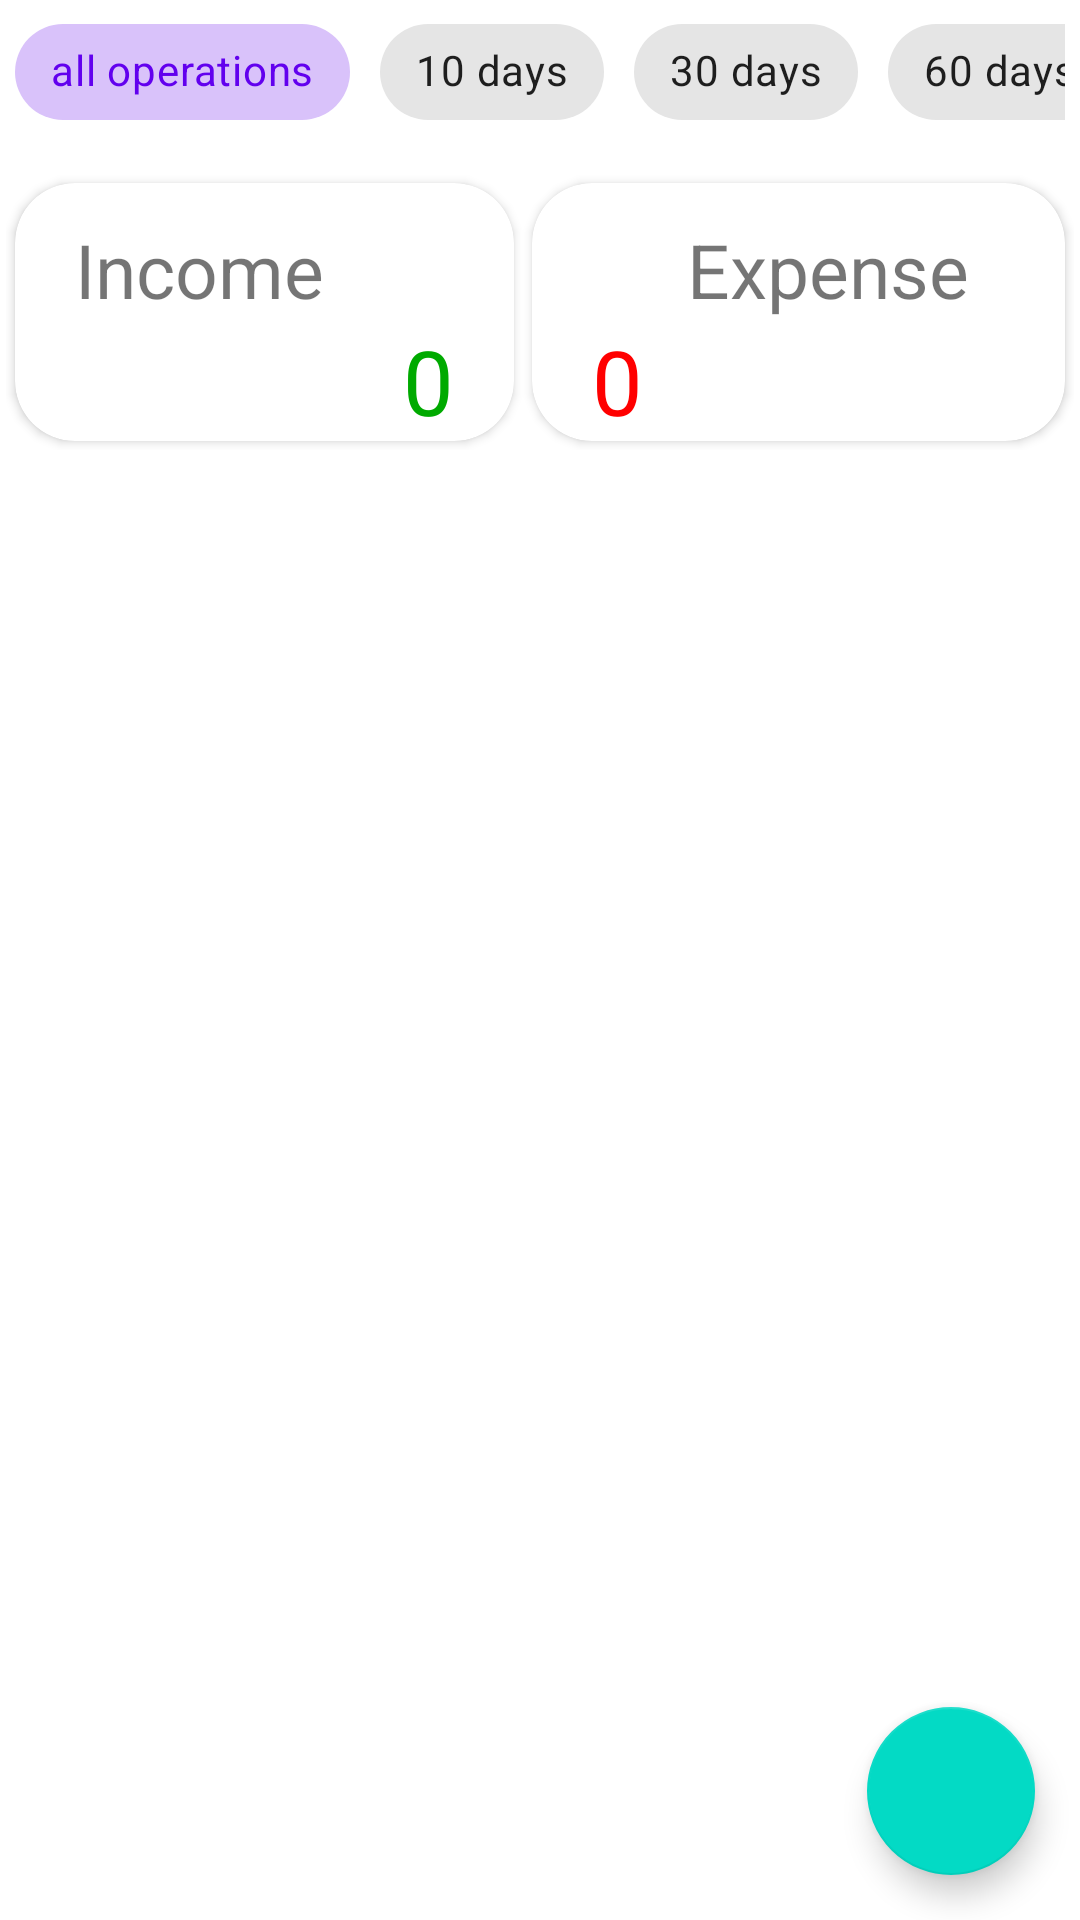

Produce the Android XML layout that renders to this screen, including the resource entries it uses.
<!-- AndroidManifest.xml: application theme Theme.ExpenseManager -->
<!-- res/layout/fragment_home_view.xml -->
<?xml version="1.0" encoding="utf-8"?>
<androidx.constraintlayout.widget.ConstraintLayout xmlns:android="http://schemas.android.com/apk/res/android"
    xmlns:app="http://schemas.android.com/apk/res-auto"
    android:layout_width="match_parent"
    android:layout_height="match_parent"
    android:orientation="vertical">

    <include
        android:id="@+id/chips_filter"
        layout="@layout/period_chips_filter"
        android:layout_width="match_parent"
        android:layout_height="wrap_content"
        app:layout_constraintTop_toTopOf="parent" />

    <LinearLayout
        android:id="@+id/cards_income_expense"
        android:layout_width="match_parent"
        android:layout_height="wrap_content"
        android:layout_marginTop="8dp"
        android:orientation="horizontal"
        android:padding="2dp"
        app:layout_constraintTop_toBottomOf="@id/chips_filter">

        <include
            android:id="@+id/item_income_card_view"
            layout="@layout/card_income"
            android:layout_width="wrap_content"
            android:layout_height="wrap_content"
            android:layout_margin="3dp"
            android:layout_weight="1" />

        <include
            android:id="@+id/item_expense_card_view"
            layout="@layout/card_expense"
            android:layout_width="wrap_content"
            android:layout_height="wrap_content"
            android:layout_margin="3dp"
            android:layout_weight="1" />
    </LinearLayout>

    <LinearLayout
        android:id="@+id/recycler_wrapper"
        android:layout_width="match_parent"
        android:layout_height="wrap_content"
        android:layout_marginTop="8dp"
        app:layout_constraintLeft_toLeftOf="parent"
        app:layout_constraintRight_toRightOf="parent"
        app:layout_constraintTop_toBottomOf="@id/cards_income_expense"
        >

        <androidx.recyclerview.widget.RecyclerView
            android:id="@+id/recycler_view"
            android:layout_width="match_parent"
            android:layout_height="match_parent" />
    </LinearLayout>

    <com.google.android.material.floatingactionbutton.FloatingActionButton
        android:id="@+id/add_operation_button"
        android:layout_width="wrap_content"
        android:layout_height="wrap_content"
        android:layout_margin="15dp"
        android:contentDescription="Add new operation"
        android:src="@drawable/ic_plus"
        app:layout_constraintBottom_toBottomOf="parent"
        app:layout_constraintRight_toRightOf="parent" />
</androidx.constraintlayout.widget.ConstraintLayout>
<!-- res/layout/period_chips_filter.xml (included above) -->
<?xml version="1.0" encoding="utf-8"?>
<androidx.constraintlayout.widget.ConstraintLayout xmlns:android="http://schemas.android.com/apk/res/android"
    xmlns:app="http://schemas.android.com/apk/res-auto"
    xmlns:tools="http://schemas.android.com/tools"
    android:layout_width="match_parent"
    android:layout_height="match_parent"
    android:paddingStart="5dp"
    android:paddingEnd="5dp">

    <HorizontalScrollView
        android:layout_width="match_parent"
        android:layout_height="wrap_content"
        android:orientation="horizontal"
        android:scrollbars="none"
        app:layout_constraintTop_toTopOf="parent">

        <com.google.android.material.chip.ChipGroup
            android:id="@+id/filter_chipGroup"
            android:layout_width="wrap_content"
            android:layout_height="wrap_content"
            app:chipSpacingHorizontal="10dp"
            app:singleSelection="true">

            <com.google.android.material.chip.Chip
                android:id="@+id/chip_all_operations"
                android:layout_width="wrap_content"
                android:layout_height="wrap_content"
                style="@style/Widget.MaterialComponents.Chip.Choice"
                tools:checked="true"
                android:text="@string/all_operations" />

            <com.google.android.material.chip.Chip
                android:id="@+id/chip_ten_days"
                android:layout_width="wrap_content"
                android:layout_height="wrap_content"
                style="@style/Widget.MaterialComponents.Chip.Choice"
                android:text="@string/ten_days" />

            <com.google.android.material.chip.Chip
                android:id="@+id/chip_thirty_days"
                android:layout_width="wrap_content"
                android:layout_height="wrap_content"
                style="@style/Widget.MaterialComponents.Chip.Choice"
                android:text="@string/thirty_days"/>

            <com.google.android.material.chip.Chip
                android:id="@+id/chip_sixty_days"
                android:layout_width="wrap_content"
                android:layout_height="wrap_content"
                style="@style/Widget.MaterialComponents.Chip.Choice"
                android:text="@string/sixty_days"/>

            <com.google.android.material.chip.Chip
                android:id="@+id/chip_ninety_days"
                android:layout_width="wrap_content"
                android:layout_height="wrap_content"
                style="@style/Widget.MaterialComponents.Chip.Choice"
                android:text="@string/ninety_days"/>

            <com.google.android.material.chip.Chip
                android:id="@+id/chip_six_months"
                android:layout_width="wrap_content"
                android:layout_height="wrap_content"
                style="@style/Widget.MaterialComponents.Chip.Choice"
                android:text="@string/six_months"/>

        </com.google.android.material.chip.ChipGroup>

    </HorizontalScrollView>
</androidx.constraintlayout.widget.ConstraintLayout>
<!-- res/layout/card_income.xml (included above) -->
<?xml version="1.0" encoding="utf-8"?>
<androidx.cardview.widget.CardView xmlns:android="http://schemas.android.com/apk/res/android"
    xmlns:app="http://schemas.android.com/apk/res-auto"
    xmlns:tools="http://schemas.android.com/tools"
    android:id="@+id/expense_card_view"
    android:layout_width="200dp"
    android:layout_height="110dp"
    app:cardCornerRadius="20dp"
    android:elevation="0dp"
    android:layout_margin="5dp">

    <androidx.constraintlayout.widget.ConstraintLayout
        android:layout_width="match_parent"
        android:layout_height="match_parent"
        android:paddingEnd="20dp"
        android:paddingStart="20dp">

        <TextView
            android:id="@+id/total_income_text"
            android:layout_width="wrap_content"
            android:layout_height="wrap_content"
            android:text="@string/income"
            android:textSize="25sp"
            android:layout_marginEnd="12dp"
            android:layout_marginTop="12dp"
            app:layout_constraintTop_toTopOf="parent"
            app:layout_constraintStart_toStartOf="parent"
            />

        <TextView
            android:id="@+id/total_income"
            android:layout_width="match_parent"
            android:maxWidth="90dp"
            android:textAlignment="textEnd"
            android:layout_height="wrap_content"
            android:textAppearance="@style/TextAppearance.MaterialComponents.Headline5"
            android:textSize="30sp"
            android:textColor="#00AA00"
            app:layout_constraintBottom_toBottomOf="parent"
            app:layout_constraintTop_toBottomOf="@id/total_income_text"
            tools:text="0" />

    </androidx.constraintlayout.widget.ConstraintLayout>

</androidx.cardview.widget.CardView>
<!-- res/layout/card_expense.xml (included above) -->
<?xml version="1.0" encoding="utf-8"?>
<androidx.cardview.widget.CardView xmlns:android="http://schemas.android.com/apk/res/android"
    xmlns:app="http://schemas.android.com/apk/res-auto"
    xmlns:tools="http://schemas.android.com/tools"
    android:id="@+id/expense_card_view"
    android:layout_width="200dp"
    android:layout_height="110dp"
    app:cardCornerRadius="20dp"
    android:elevation="0dp"
    android:layout_margin="5dp">

    <androidx.constraintlayout.widget.ConstraintLayout
        android:layout_width="match_parent"
        android:layout_height="match_parent"
        android:paddingEnd="20dp"
        android:paddingStart="20dp">

        <TextView
            android:id="@+id/total_expense_text"
            android:layout_width="match_parent"
            android:layout_height="wrap_content"
            android:textAlignment="textEnd"
            android:text="@string/expense"
            android:textSize="25sp"
            android:layout_marginEnd="12dp"
            android:layout_marginTop="12dp"
            app:layout_constraintTop_toTopOf="parent"
            app:layout_constraintStart_toStartOf="parent"
            />

        <TextView
            android:id="@+id/total_expense"
            android:layout_width="match_parent"
            android:maxWidth="90dp"
            android:layout_height="wrap_content"
            android:textAppearance="@style/TextAppearance.MaterialComponents.Headline5"
            android:textSize="30sp"
            android:textColor="#FF0000"
            app:layout_constraintBottom_toBottomOf="parent"
            app:layout_constraintTop_toBottomOf="@id/total_expense_text"
            tools:text="0" />

    </androidx.constraintlayout.widget.ConstraintLayout>

</androidx.cardview.widget.CardView>
<!-- resources referenced by this layout -->
<resources>
  <string name="all_operations">all operations</string>
  <string name="expense">Expense</string>
  <string name="income">Income</string>
  <string name="ninety_days">90 days</string>
  <string name="six_months">six months</string>
  <string name="sixty_days">60 days</string>
  <string name="ten_days">10 days</string>
  <string name="thirty_days">30 days</string>
  <style name="Theme.ExpenseManager" parent="Theme.MaterialComponents.DayNight.NoActionBar">
          
          <item name="colorPrimary">@color/purple_500</item>
          <item name="colorPrimaryVariant">@color/purple_700</item>
          <item name="colorOnPrimary">@color/white</item>
          
          <item name="colorSecondary">@color/teal_200</item>
          <item name="colorSecondaryVariant">@color/teal_700</item>
          <item name="colorOnSecondary">@color/black</item>
          
          <item name="android:statusBarColor" tools:targetApi="l">?attr/colorPrimaryVariant</item>
          
          <item name="windowActionBar">false</item>
          <item name="windowNoTitle">true</item>
      </style>
  <!-- not gathered from this repository: default colours our renderer supplied (Android Studio template values) -->
  <color name="purple_500">#FF6200EE</color>
  <color name="purple_700">#FF3700B3</color>
  <color name="teal_200">#FF03DAC5</color>
  <color name="teal_700">#FF018786</color>
  <color name="black">#FF000000</color>
  <color name="white">#FFFFFFFF</color>
</resources>
